60-way image classification set "classifier_dataset" from GitHub (yagit21/mtg_scanner_application); label vocabulary: Abandoned Outpost, Alluring Siren, Angelic Accord, archangel s light, Artifact Mutation, Augury Owl, Blood Artist, Boros Charm, Canal Monitor, Crippling Chill, Crosswinds, Cryptolith Fragment, Cyclops of One-Eyed Pass, Deception, Descendant of Soramaro, Dread Presence, Drunau Corpse Trawler, Duergar Hedge-Mage, Embodiment of Fury, Extinguish, Foul-Tongue Shriek, Frenemy of the Guildpact, Ghoulsteed, Gladecover Scout, Glimmer of Genius, Guiltfeeder, Harness the Storm, Hatchery Spider, I m rubber you re glue, imp s mischief, Impulsive Maneuvers, Karmic Justice, Kruin Striker, Lava Tubes, Lord of the Pit, Maelstrom Pulse, Mass Hysteria, Mazirek Kraul Death Priest, Merrow Harbinger, Mirri the Cursed Avatar, Mouth, Primal Druid, Puppeteer Clique, Ray of Erasure, Reach of Shadows, Rib Cage Spider, Riptide Mangler, rofellos s gift, Savvy Hunter, Shivan Raptor, Smelt, Spectral Reserves, Thriving Rats, Torch Fiend, Trap Essence, Ulvenwald Abomination, Vexing Scuttler, Vivid Creek, Warthog, Zhalfirin Decoy.

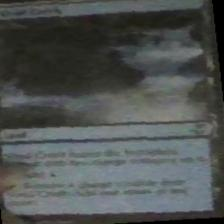
Label: Vivid Creek

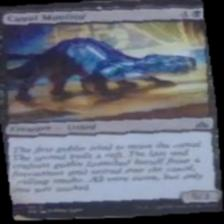
Label: Canal Monitor

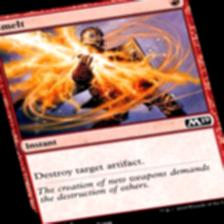
Label: Smelt

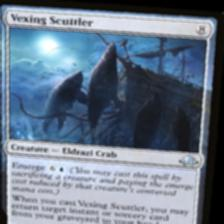
Label: Vexing Scuttler

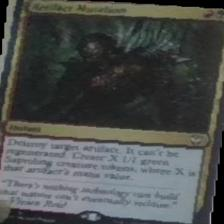
Label: Artifact Mutation

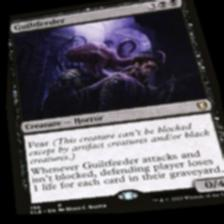
Label: Guiltfeeder
